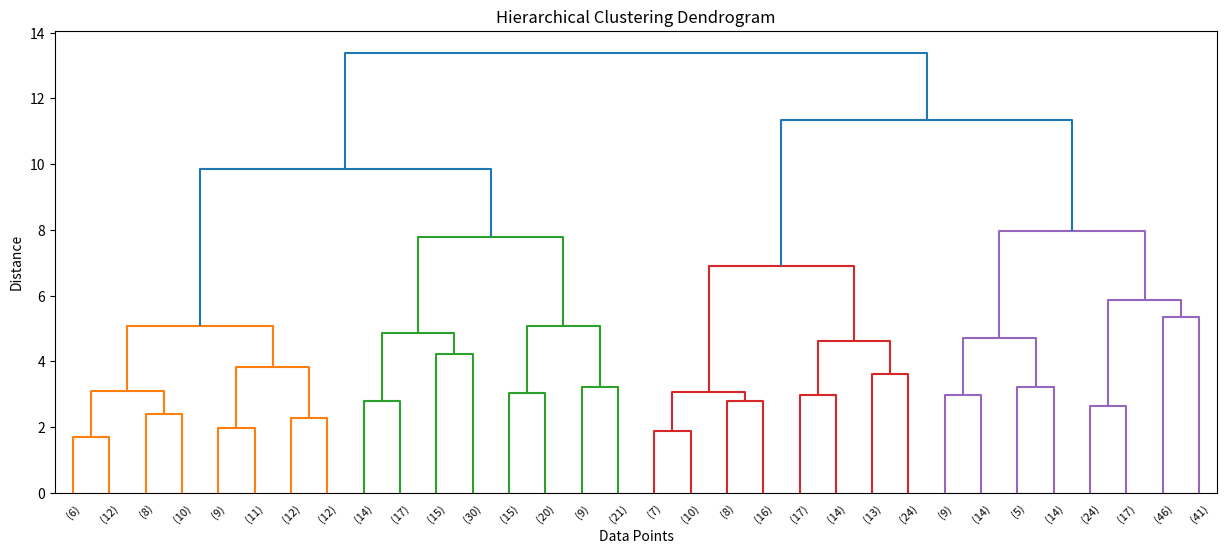
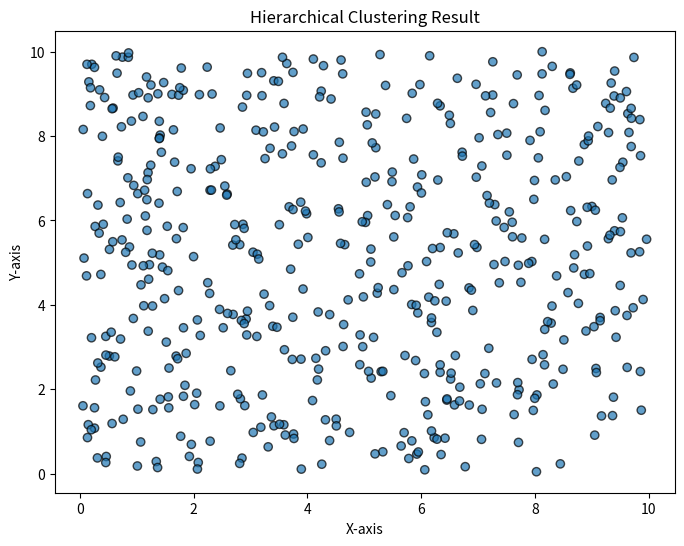

Python code for these plots, in order:
import numpy as np
from scipy.cluster.hierarchy import linkage, dendrogram, fcluster
import matplotlib.pyplot as plt

# Tạo ngẫu nhiên 500 điểm trên mặt phẳng Oxy
np.random.seed(42)
data = np.random.rand(500, 2) * 10  # Giả sử phạm vi từ 0 đến 10

# Sử dụng phương pháp liên kết hoàn chỉnh để xây dựng cây phân cấp
linkage_matrix = linkage(data, method='complete')

# Vẽ dendrogram
plt.figure(figsize=(15, 6))
dendrogram(linkage_matrix, p=4, truncate_mode='level')
plt.title('Hierarchical Clustering Dendrogram')
plt.xlabel('Data Points')
plt.ylabel('Distance')
plt.show()

# Chọn ngưỡng cắt để phân thành 4 cụm
threshold = 15  # Thay đổi ngưỡng theo yêu cầu của bạn

# Phân cụm dữ liệu sử dụng ngưỡng cắt
clusters = fcluster(linkage_matrix, t=threshold, criterion='distance')

# Biểu diễn kết quả phân cụm trên mặt phẳng Oxy với màu sắc tương phản
plt.figure(figsize=(8, 6))
plt.scatter(data[:, 0], data[:, 1], c=clusters, cmap='tab10', edgecolors='k', alpha=0.7)
plt.xlabel('X-axis')
plt.ylabel('Y-axis')
plt.title('Hierarchical Clustering Result')
plt.show()
